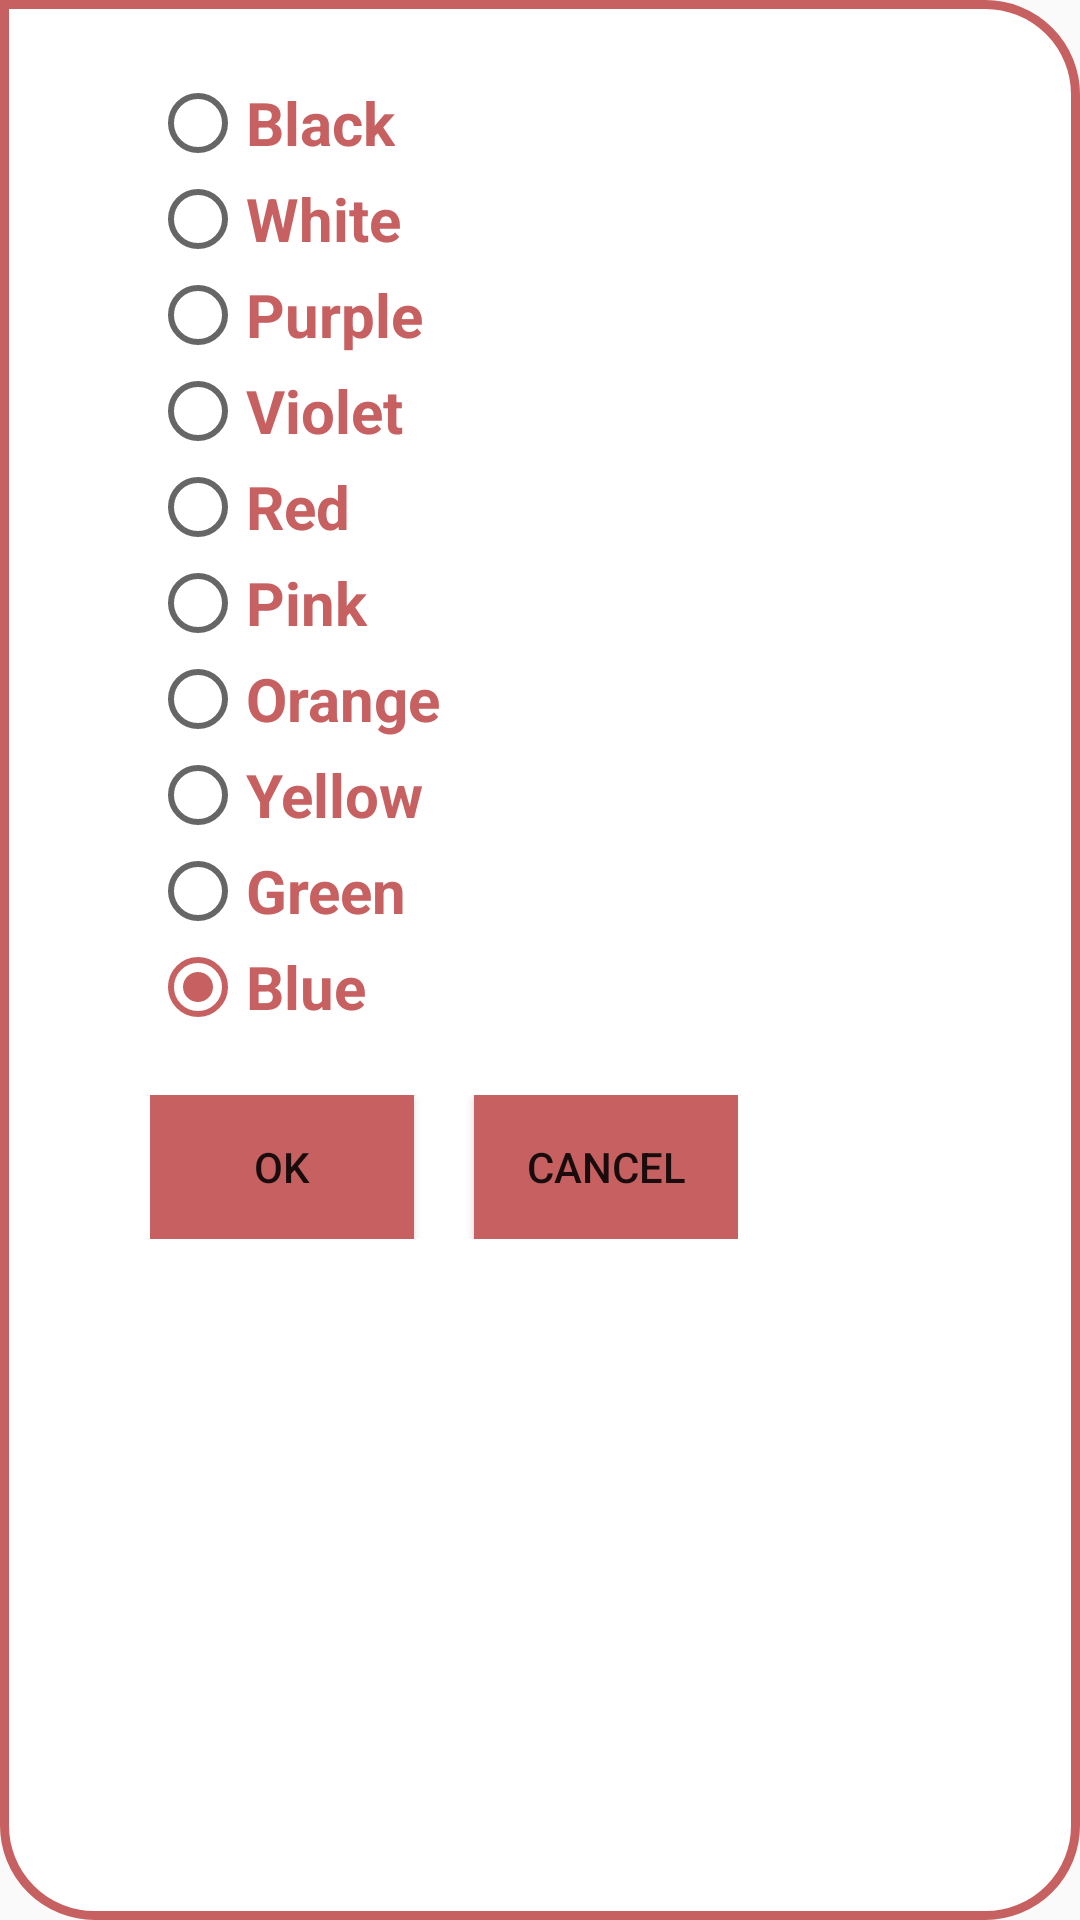

The Android layout XML behind this screen, and the referenced resources:
<!-- AndroidManifest.xml: application theme AppTheme -->
<!-- res/layout/filter_color.xml -->
<?xml version="1.0" encoding="utf-8"?>
<LinearLayout xmlns:android="http://schemas.android.com/apk/res/android"
    android:layout_width="wrap_content"
    android:layout_height="wrap_content"
    android:paddingLeft="50dp"
    android:paddingRight="50dp"
    android:paddingTop="25dp"
    android:paddingBottom="25dp"
    android:orientation="vertical"
    android:background="@drawable/popupborder">


    <RadioGroup
        android:id="@+id/filterColorSelected"
        android:layout_width="wrap_content"
        android:layout_height="wrap_content">
        <RadioButton
            android:id="@+id/colorBlack"
            android:layout_width="wrap_content"
            android:layout_height="wrap_content"
            android:checked="true"
            style="@style/radioTitle"
            android:text="Black" />

        <RadioButton
            android:id="@+id/colorWhite"
            android:layout_width="wrap_content"
            android:layout_height="wrap_content"
            android:checked="true"
            style="@style/radioTitle"
            android:text="White" />

        <RadioButton
            android:id="@+id/colorPurple"
            android:layout_width="wrap_content"
            android:layout_height="wrap_content"
            android:checked="true"
            style="@style/radioTitle"
            android:text="Purple" />

        <RadioButton
            android:id="@+id/colorViolet"
            android:layout_width="wrap_content"
            android:layout_height="wrap_content"
            android:checked="true"
            style="@style/radioTitle"
            android:text="Violet" />

        <RadioButton
            android:id="@+id/colorRed"
            android:layout_width="wrap_content"
            android:layout_height="wrap_content"
            android:checked="true"
            style="@style/radioTitle"
            android:text="Red" />

        <RadioButton
            android:id="@+id/colorPink"
            android:layout_width="wrap_content"
            android:layout_height="wrap_content"
            android:checked="true"
            style="@style/radioTitle"
            android:text="Pink" />

        <RadioButton
            android:id="@+id/colorOrange"
            android:layout_width="wrap_content"
            android:layout_height="wrap_content"
            android:checked="true"
            style="@style/radioTitle"
            android:text="Orange" />

        <RadioButton
            android:id="@+id/colorYellow"
            android:layout_width="wrap_content"
            android:layout_height="wrap_content"
            android:checked="true"
            style="@style/radioTitle"
            android:text="Yellow" />
        <RadioButton
            android:id="@+id/colorGreen"
            android:layout_width="wrap_content"
            android:layout_height="wrap_content"
            android:checked="true"
            style="@style/radioTitle"
            android:text="Green" />
        <RadioButton
            android:id="@+id/colorBlue"
            android:layout_width="wrap_content"
            android:layout_height="wrap_content"
            android:checked="true"
            style="@style/radioTitle"
            android:text="Blue" />

    </RadioGroup>

    <LinearLayout
        android:layout_width="wrap_content"
        android:layout_marginTop="20dp"
        android:layout_height="wrap_content">

        <Button
            android:id="@+id/btnOk"
            android:layout_width="wrap_content"
            android:padding="10dp"
            android:text="Ok"
            android:layout_marginRight="20dp"
            android:layout_height="wrap_content"
            android:background="@color/colorAccent"/>

        <Button
            android:id="@+id/btnCancel"
            android:layout_width="wrap_content"
            android:padding="10dp"
            android:text="Cancel"
            android:layout_height="wrap_content"
            android:background="@color/colorAccent"/>
    </LinearLayout>

</LinearLayout>
<!-- resources referenced by this layout -->
<resources>
  <color name="colorAccent">#c76161</color>
  <!-- drawable popupborder (drawable) -->
  <shape xmlns:android="http://schemas.android.com/apk/res/android"
      android:shape="rectangle">
      <corners
          android:topLeftRadius="0dp"
          android:topRightRadius="30dp"
          android:bottomRightRadius="30dp"
          android:bottomLeftRadius="30dp" />
      <stroke
          android:width="3dp"
          android:color="@color/colorRadioButton" />
      <solid
          android:color="@color/colorPopup"/>
  </shape>
  <style name="radioTitle">
          <item name="android:textSize">20dp</item>
          <item name="android:textStyle">bold</item>
          <item name="android:textColor">@color/colorRadioButton</item>
      </style>
  <style name="AppTheme" parent="Theme.AppCompat.Light.NoActionBar">
          
          <item name="colorPrimary">@color/colorPrimary</item>
          <item name="colorPrimaryDark">@color/colorPrimaryDark</item>
          <item name="colorAccent">@color/colorAccent</item>
      </style>
  <color name="colorRadioButton">#c76161</color>
  <color name="colorPopup">#FFFFFF</color>
  <color name="colorPrimary">#dcb4b0</color>
  <color name="colorPrimaryDark">#dcb4b0</color>
</resources>
